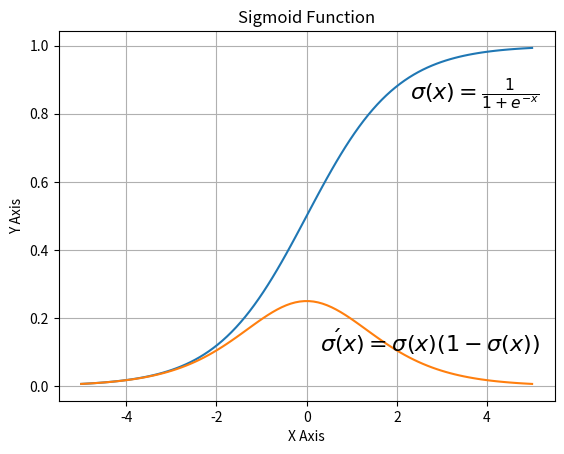

Generate this figure with matplotlib:
import numpy as np
import matplotlib.pyplot as plt

def sigma(x):
    return 1 / (1 + np.exp(-x))

X = np.linspace(-5, 5, 100)

plt.plot(X, sigma(X))
plt.plot(X, sigma(X) * (1 - sigma(X)))

plt.xlabel('X Axis')
plt.ylabel('Y Axis')
plt.title('Sigmoid Function')

plt.grid()

plt.text(2.3, 0.84, r'$\sigma(x) = \frac{1}{1 + e^{-x}}$', fontsize=16)
plt.text(0.3, 0.1, r'$\sigma\'(x) = \sigma(x)(1 - \sigma(x))$', fontsize=16)

plt.show()
